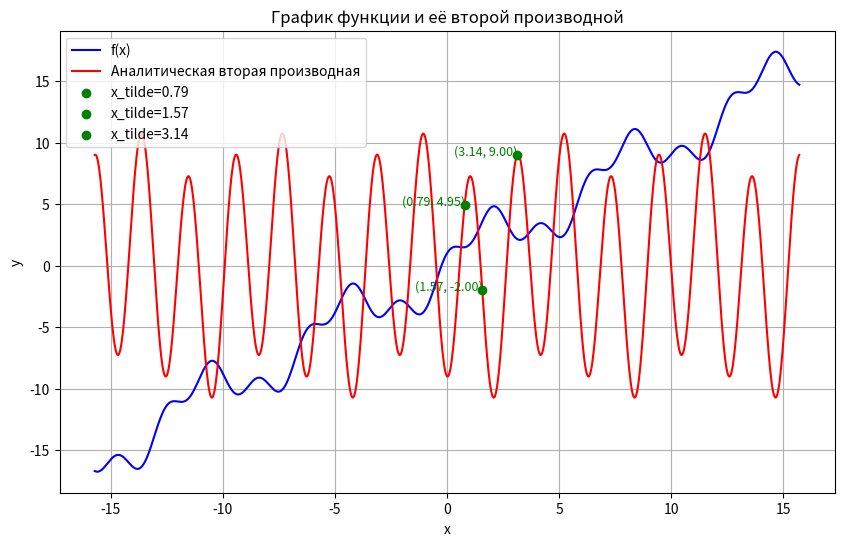

Reproduce this figure in Python.
import numpy as np
import matplotlib.pyplot as plt

def f(x):
    return x + 2 * np.sin(x) + np.cos(3 * x)

def analytical_second_derivative(x):
    return -2 * np.sin(x) - 9 * np.cos(3 * x)

def second_derivative_2nd_order(f, x, h):
    return (f(x + h) - 2 * f(x) + f(x - h)) / h**2

def second_derivative_4th_order(f, x, h):
    return (-f(x + 2 * h) + 16 * f(x + h) - 30 * f(x) + 16 * f(x - h) - f(x - 2 * h)) / (12 * h**2)

def runge_correction(value_h, value_h2, p):
    return abs(value_h - value_h2) / (2**p - 1)

experiments = [
    {"x_tilde": np.pi / 4, "h": 0.1},
    {"x_tilde": np.pi / 2, "h": 0.05},
    {"x_tilde": np.pi, "h": 0.2}
]

x_values = np.linspace(-5 * np.pi, 5 * np.pi, 1000)  # Точки для построения графиков
f_values = f(x_values)
analytical_values = analytical_second_derivative(x_values)

x_tilde_points = []
for exp in experiments:
    x_tilde = exp["x_tilde"]
    h = exp["h"]

    numerical_2nd = second_derivative_2nd_order(f, x_tilde, h)
    numerical_2nd_h2 = second_derivative_2nd_order(f, x_tilde, h / 2)
    error_2nd = runge_correction(numerical_2nd, numerical_2nd_h2, 2)

    numerical_4th = second_derivative_4th_order(f, x_tilde, h)
    numerical_4th_h2 = second_derivative_4th_order(f, x_tilde, h / 2)
    error_4th = runge_correction(numerical_4th, numerical_4th_h2, 4)

    analytical_value = analytical_second_derivative(x_tilde)

    print(f"\nЭксперимент для x_tilde = {x_tilde}, h = {h}:")
    print(f"  Аналитическое значение: {analytical_value}")
    print(f"  Численное значение (2-й порядок): {numerical_2nd}")
    print(f"  Оценка погрешности (2-й порядок): {error_2nd}")
    print(f"  Численное значение (4-й порядок): {numerical_4th}")
    print(f"  Оценка погрешности (4-й порядок): {error_4th}")

    x_tilde_points.append((x_tilde, analytical_value))

plt.figure(figsize=(10, 6))
plt.plot(x_values, f_values, label="f(x)", color="blue")
plt.plot(x_values, analytical_values, label="Аналитическая вторая производная", color="red")

for x_tilde, value in x_tilde_points:
    plt.scatter(x_tilde, value, color="green", zorder=5, label=f"x_tilde={x_tilde:.2f}")
    plt.text(x_tilde, value, f"({x_tilde:.2f}, {value:.2f})", color="green", fontsize=9, ha='right')

plt.title("График функции и её второй производной")
plt.xlabel("x")
plt.ylabel("y")
plt.legend()
plt.grid()
plt.show()